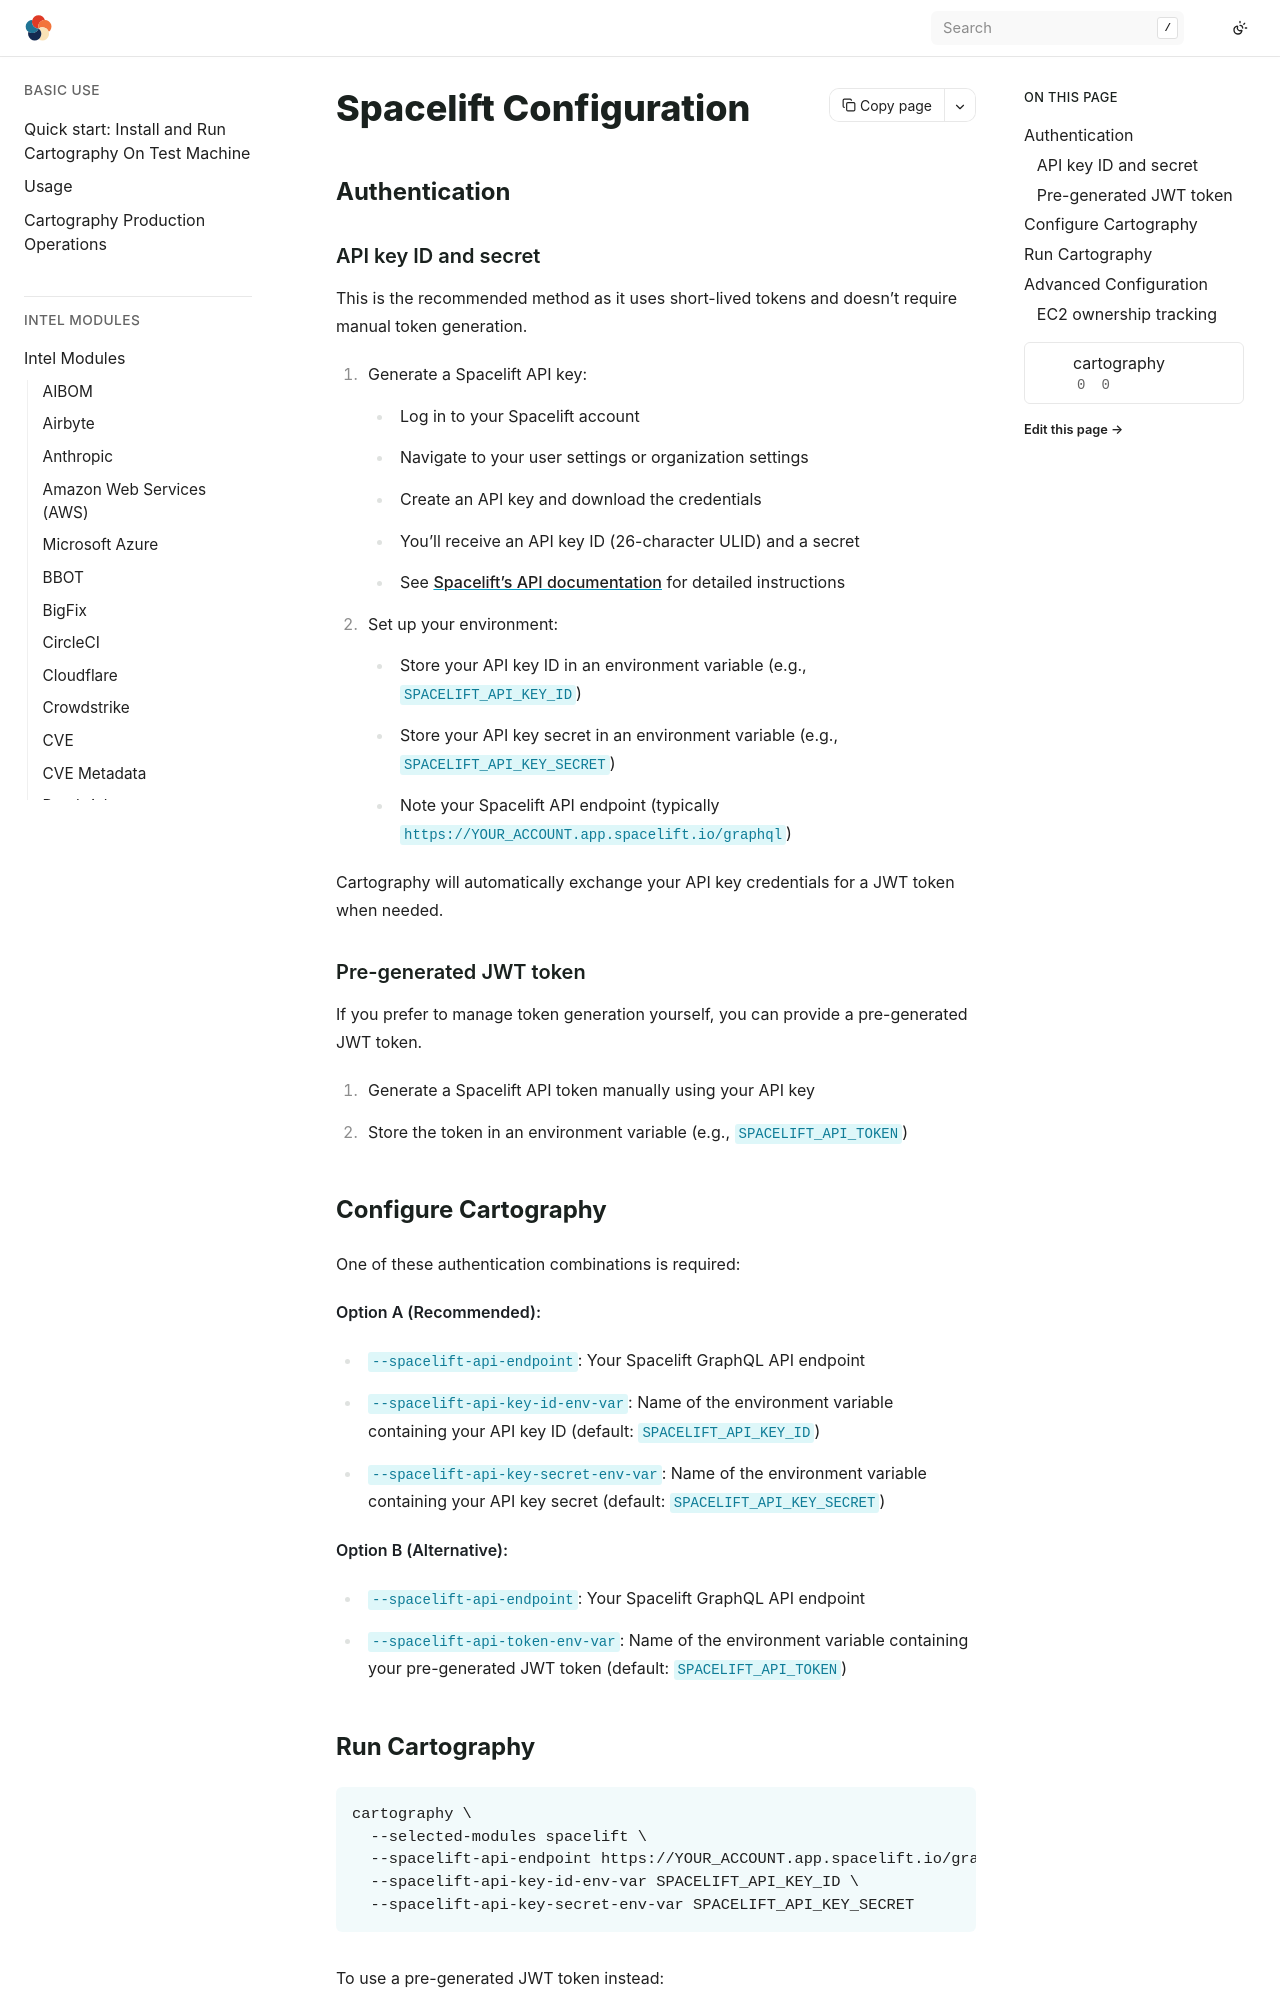

repository: hark-soc/cartography · page: modules/spacelift/config.html · generator: sphinx

# Spacelift Configuration

## Authentication

### API key ID and secret

This is the recommended method as it uses short-lived tokens and doesn't require manual token generation.

1. Generate a Spacelift API key:
   - Log in to your Spacelift account
   - Navigate to your user settings or organization settings
   - Create an API key and download the credentials
   - You'll receive an API key ID (26-character ULID) and a secret
   - See [Spacelift's API documentation](https://docs.spacelift.io/integrations/api) for detailed instructions

2. Set up your environment:
   - Store your API key ID in an environment variable (e.g., `SPACELIFT_API_KEY_ID`)
   - Store your API key secret in an environment variable (e.g., `SPACELIFT_API_KEY_SECRET`)
   - Note your Spacelift API endpoint (typically `https://YOUR_ACCOUNT.app.spacelift.io/graphql`)

Cartography will automatically exchange your API key credentials for a JWT token when needed.

### Pre-generated JWT token

If you prefer to manage token generation yourself, you can provide a pre-generated JWT token.

1. Generate a Spacelift API token manually using your API key
2. Store the token in an environment variable (e.g., `SPACELIFT_API_TOKEN`)

## Configure Cartography

One of these authentication combinations is required:

**Option A (Recommended):**
- `--spacelift-api-endpoint`: Your Spacelift GraphQL API endpoint
- `--spacelift-api-key-id-env-var`: Name of the environment variable containing your API key ID (default: `SPACELIFT_API_KEY_ID`)
- `--spacelift-api-key-secret-env-var`: Name of the environment variable containing your API key secret (default: `SPACELIFT_API_KEY_SECRET`)

**Option B (Alternative):**
- `--spacelift-api-endpoint`: Your Spacelift GraphQL API endpoint
- `--spacelift-api-token-env-var`: Name of the environment variable containing your pre-generated JWT token (default: `SPACELIFT_API_TOKEN`)
